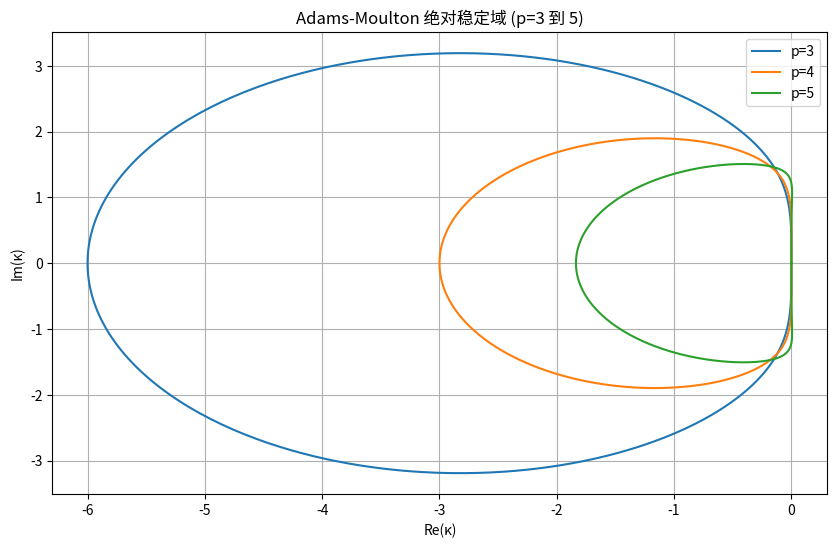

Source code (Python):
import numpy as np
import matplotlib.pyplot as plt

orders = [3, 4, 5]
theta = np.linspace(0, 2 * np.pi, 1000)
z = np.exp(1j * theta)

plt.figure(figsize=(10, 6))
plt.title("Adams-Moulton 绝对稳定域 (p=3 到 5)")
plt.xlabel("Re(κ)")
plt.ylabel("Im(κ)")
plt.grid(True)

for p in orders:
    if p == 3:
        rho_coeff = [1, -1, 0, 0]
        sigma_coeff = [5/12, 2/3, -1/12, 0]
    elif p == 4:
        rho_coeff = [1, -1, 0, 0, 0]
        sigma_coeff = [3/8, 19/24, -5/24, 1/24, 0]
    elif p == 5:
        rho_coeff = [1, -1, 0, 0, 0, 0]
        sigma_coeff = [251/720, 646/720, -264/720, 106/720, -19/720, 0]
    
    rho = np.polyval(rho_coeff, z)
    sigma = np.polyval(sigma_coeff, z)
    gamma = rho / sigma

    plt.plot(np.real(gamma), np.imag(gamma), label="p={}".format(p))

plt.legend()
plt.show()
